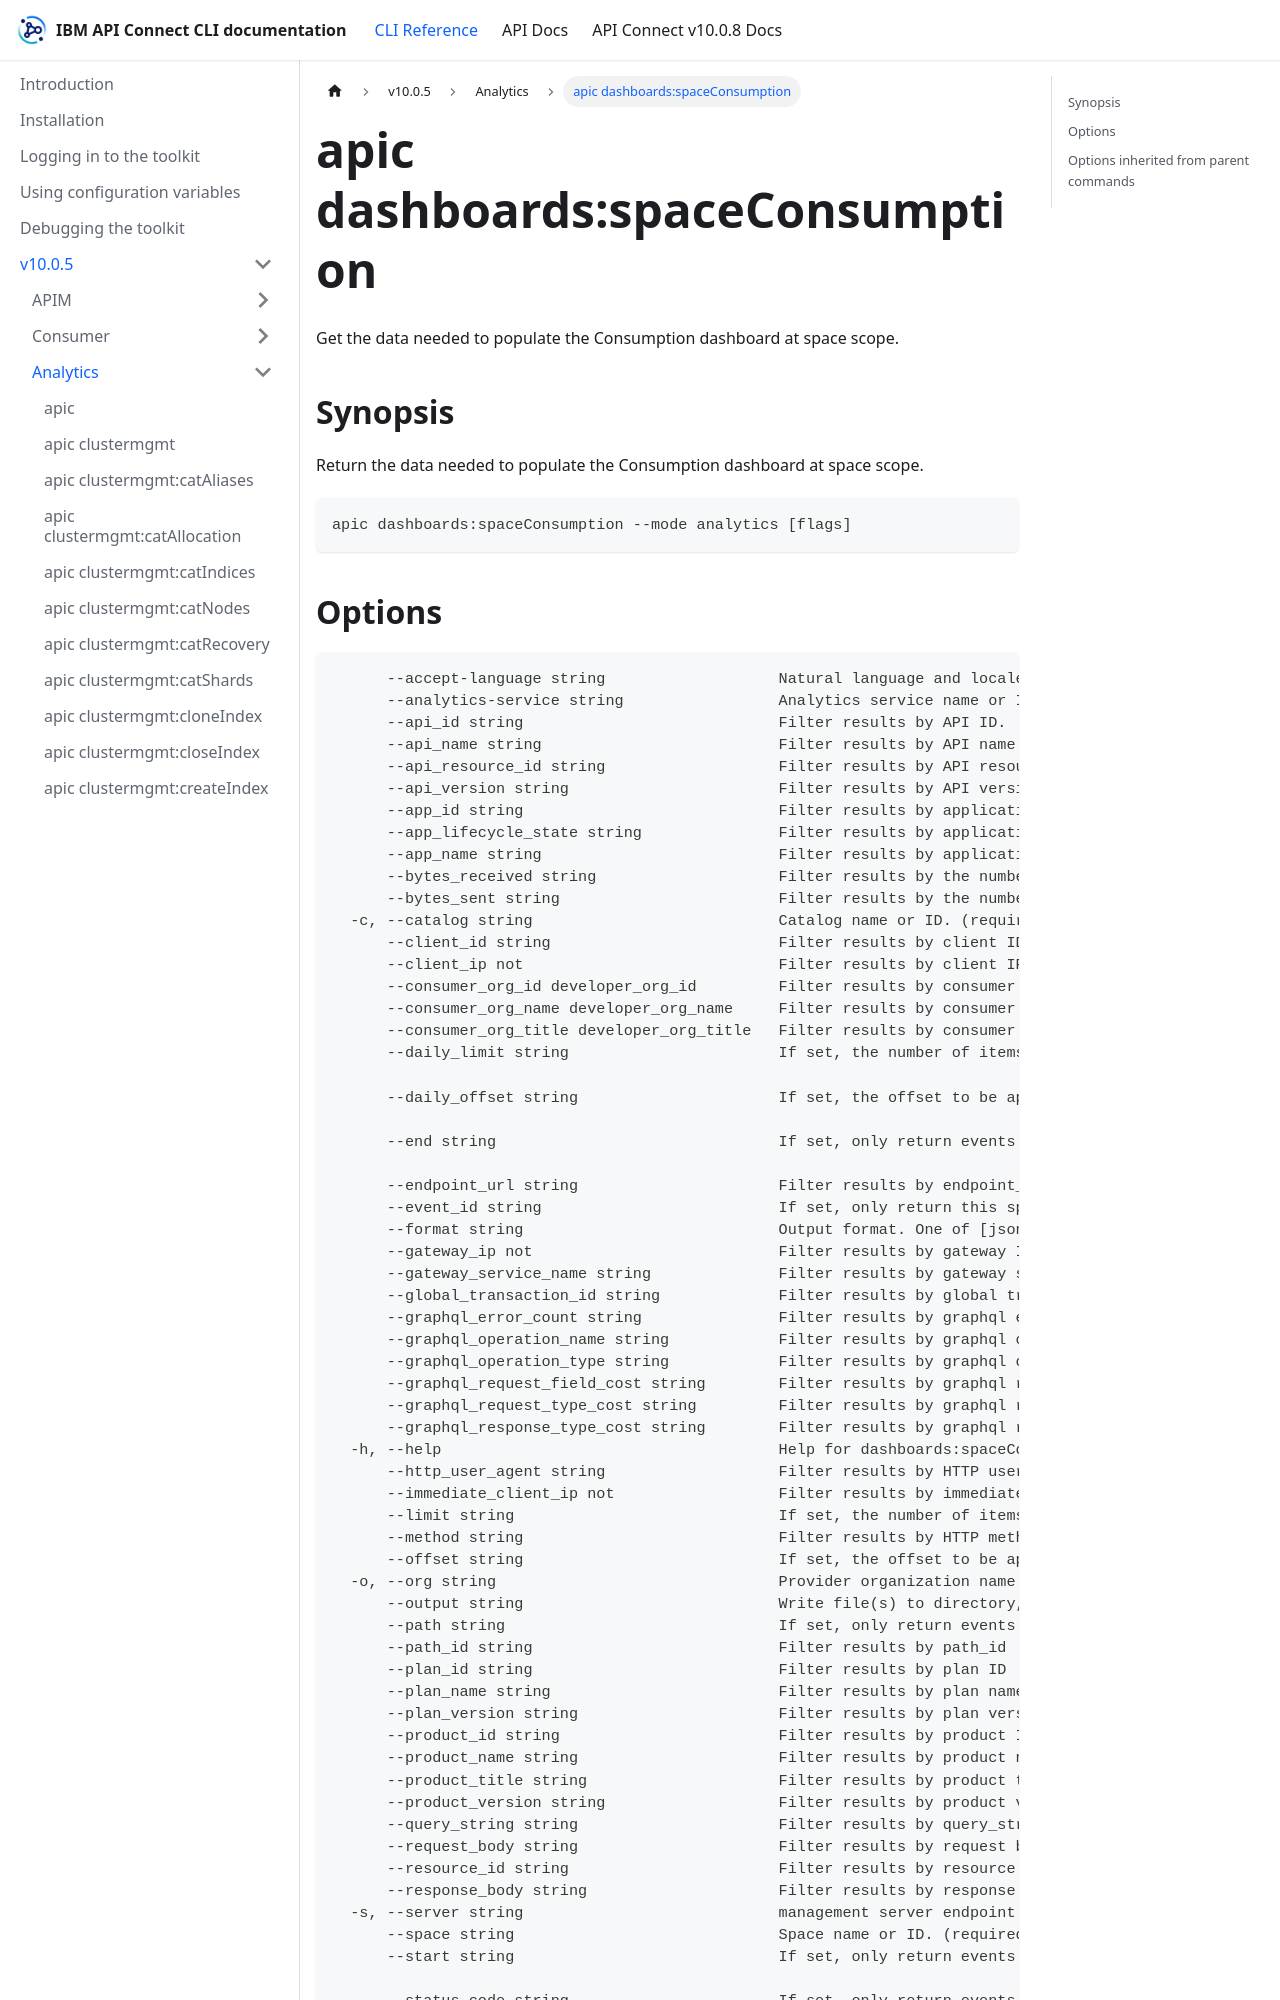

repository: ibm-apiconnect/clidocs · page: docs/v1005/analytics/apic_dashboards_spaceConsumption.html · generator: docusaurus

# apic dashboards:spaceConsumption

Get the data needed to populate the Consumption dashboard at space scope.

## Synopsis

Return the data needed to populate the Consumption dashboard at space scope.

```
apic dashboards:spaceConsumption --mode analytics [flags]
```
